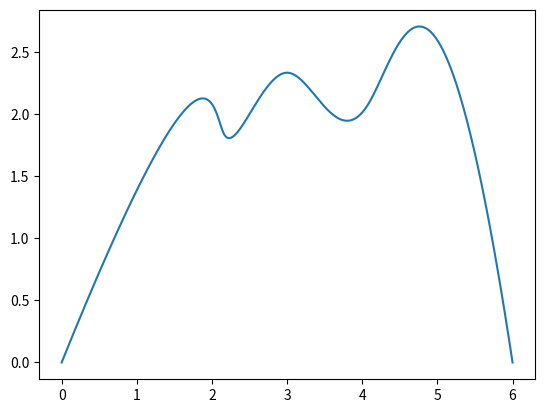

The script that saved this image:
import matplotlib.pyplot as plt
import numpy as np

class BSplineSmooth():
    def __init__(self):
        self.node_number=1000

    # 计算基函数，i为控制顶点序号，k为次数，u为代入的值，NodeVector为节点向量
    # 该函数返回第i+1个k次基函数在u处的值
    def b_spline_basis(self,i, k, u, nodeVector):
        # nodeVector = np.mat(nodeVector)  # 将输入的节点转化成能够计算的数组
        # k=0时，定义一次基函数
        if k == 0:
            if (nodeVector[i] < u) & (u <= nodeVector[i + 1]):  # 若u在两个节点之间，函数之为1，否则为0
                result = 1
            else:
                result = 0
        else:
            # 计算支撑区间长度
            length1 = nodeVector[i + k] - nodeVector[i]
            length2 = nodeVector[i + k + 1] - nodeVector[i + 1]
            # 定义基函数中的两个系数
            if length1 == 0:  # 特别定义 0/0 = 0
                alpha = 0
            else:
                alpha = (u - nodeVector[i]) / length1
            if length2 == 0:
                beta = 0
            else:
                beta = (nodeVector[i + k + 1] - u) / length2
            # 递归定义
            result = alpha * self.b_spline_basis(i, k - 1, u, nodeVector) + beta * self.b_spline_basis(i + 1, k - 1, u,
                                                                                             nodeVector)
        return result

    def get_b_spline(self,X,Y,THETA,k,nodeVector):
        n = len(X)
        basis_i = np.zeros( self.node_number)  # 存放第i个基函数
        rx = np.zeros( self.node_number)  # 存放B样条的横坐标
        ry = np.zeros( self.node_number)
        rtheta = np.zeros( self.node_number)
        for i in range(n):  # 计算第i个B样条基函数，
            U = np.linspace(nodeVector[k], nodeVector[n], self.node_number)  # 在节点向量收尾之间取100个点，u在这些点中取值
            j = 0
            for u in U:
                nodeVector = np.array(nodeVector)
                basis_i[j] = self.b_spline_basis(i, k, u, nodeVector)  # 计算取u时的基函数的值
                j = j + 1
            rx = rx + X[i] * basis_i
            ry = ry + Y[i] * basis_i
            rtheta = rtheta + THETA[i] * basis_i
        return rx,ry, rtheta

    # 画B样条函数图像
    def smooth(self, X, Y,THETA, k):
        # draw_px()

        n = len(X)
        p = k
        if n + k + 1 - p * 2 > 0:
            nodeVector = np.linspace(0, 1, n + k + 1 - p * 2)
            y = []
            for i in range(p):
                y.append(0)
            y += nodeVector.tolist()
            for i in range(p):
                y.append(1)
            nodeVector = np.array(y)
        else:
            nodeVector = np.linspace(0, 1, n + k + 1)


        rx,ry, rtheta=self.get_b_spline(X,Y,THETA,k,nodeVector)

        return rx, ry, rtheta


if __name__ == '__main__':
    k = 3
    # nodeVector = [0, 0,1, 1,2, 2, 3, 4, 5, 5, 5]
    X = [0, 2, 2, 3, 4, 5, 6]
    Y = [0, 3, 1, 3, 1, 4, 0]
    theta = [0, 3, 1, 3, 1, 4, 0]

    x,y,theta=BSplineSmooth().smooth(X,Y,theta,k=3)

    plt.plot(x,y)
    plt.show()
    print(x,y,theta)


